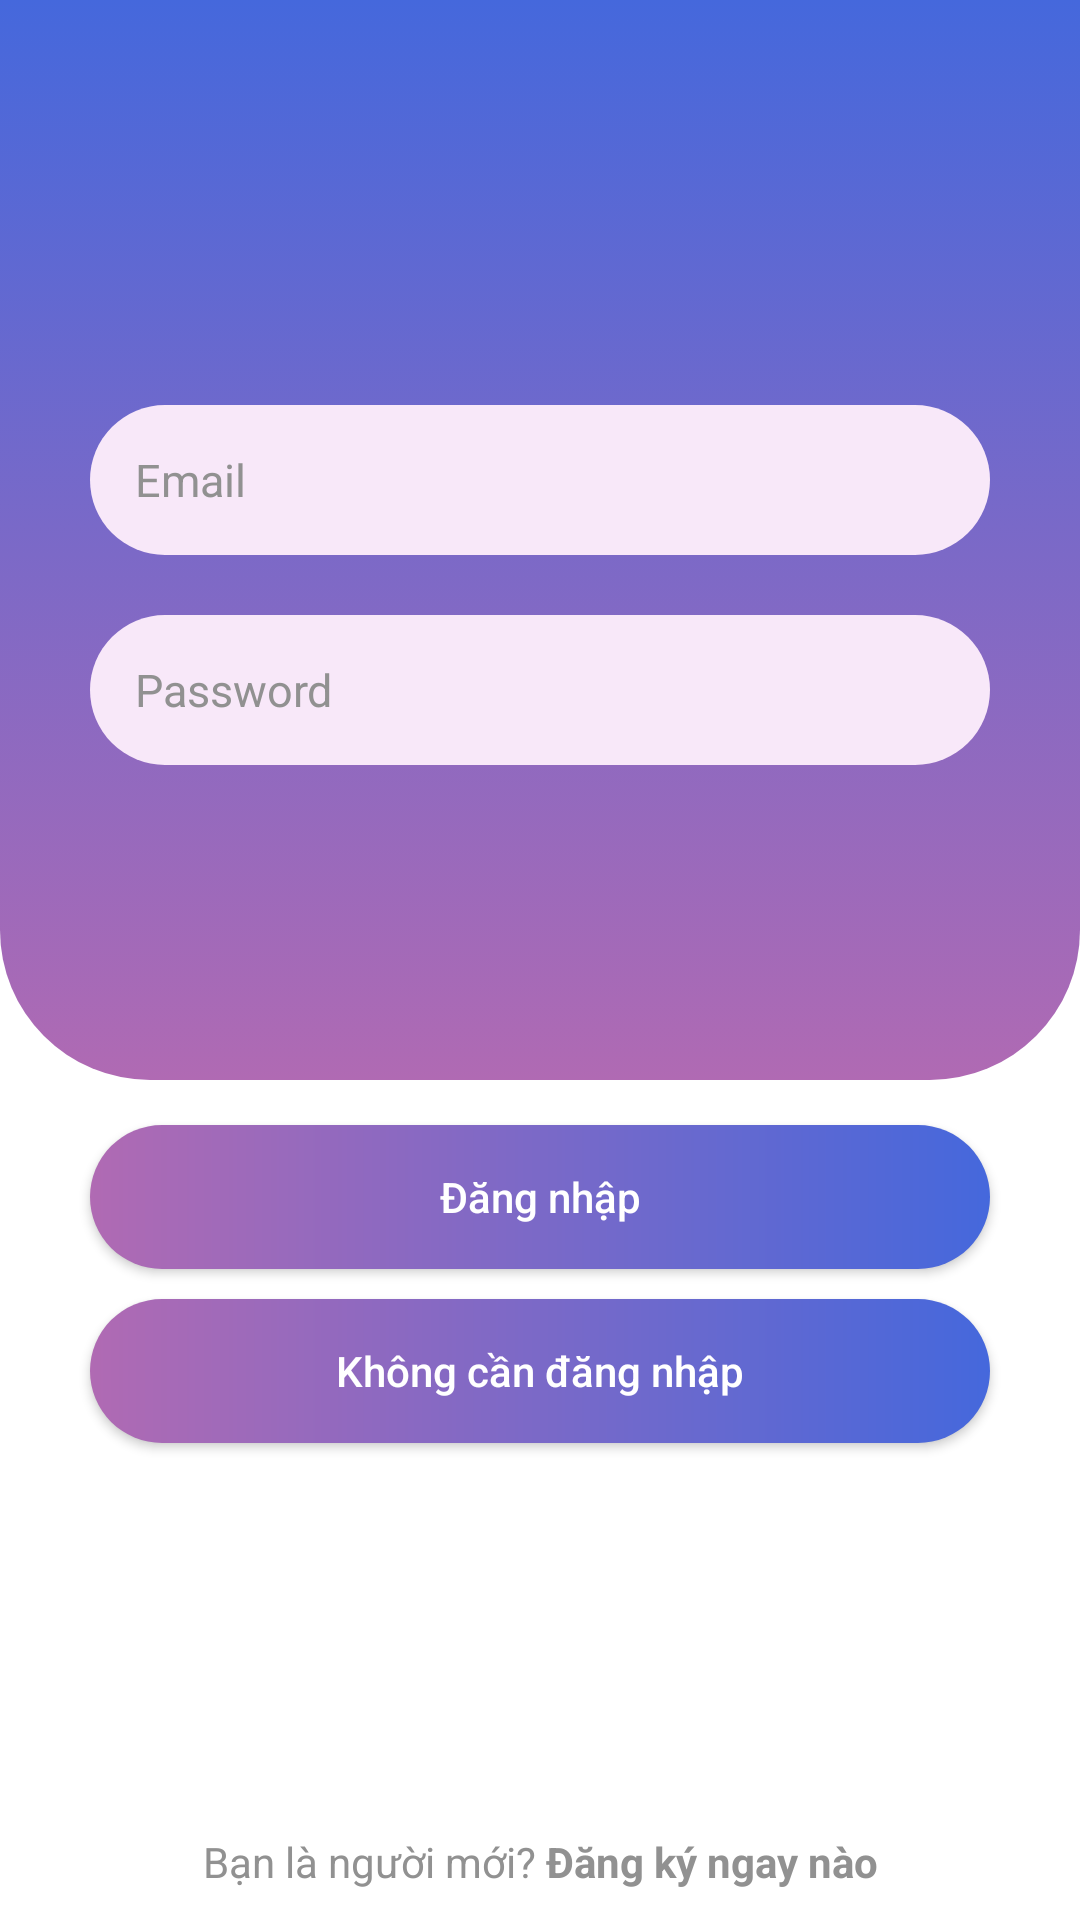

Here is an Android app screen rendered from its layout file. Give the layout XML and the strings, colors and styles it references.
<!-- AndroidManifest.xml: application theme Theme.BookAppTest2 -->
<!-- res/layout/activity_login.xml -->
<?xml version="1.0" encoding="utf-8"?>
<androidx.constraintlayout.widget.ConstraintLayout xmlns:android="http://schemas.android.com/apk/res/android"
    xmlns:app="http://schemas.android.com/apk/res-auto"
    xmlns:tools="http://schemas.android.com/tools"
    android:layout_width="match_parent"
    android:layout_height="match_parent"
    android:background="@color/white"
    tools:context=".LoginActivity">

    <View
        android:id="@+id/view"
        android:layout_width="wrap_content"
        android:layout_height="360dp"
        android:background="@drawable/custom_background_gradient"
        app:layout_constraintEnd_toEndOf="parent"
        app:layout_constraintStart_toStartOf="parent"
        app:layout_constraintTop_toTopOf="parent" />

    <EditText
        android:id="@+id/txtEmail"
        android:layout_width="300dp"
        android:layout_height="50dp"
        android:layout_marginTop="135dp"
        android:background="@drawable/custom_edittext_login"
        android:ems="10"
        android:hint="Email"
        android:textColorHint="#919191"
        android:inputType="textEmailAddress"
        android:padding="15dp"
        android:textSize="15sp"
        android:textColor="@color/black"
        app:layout_constraintEnd_toEndOf="parent"
        app:layout_constraintStart_toStartOf="parent"
        app:layout_constraintTop_toTopOf="parent" />

    <EditText
        android:id="@+id/txtPassword"
        android:layout_width="300dp"
        android:layout_height="50dp"
        android:layout_marginTop="20dp"
        android:ems="10"
        android:hint="Password"
        android:textColorHint="#919191"
        android:inputType="textPassword"
        android:background="@drawable/custom_edittext_login"
        android:padding="15dp"
        android:textSize="15sp"
        android:textColor="@color/black"
        app:layout_constraintEnd_toEndOf="parent"
        app:layout_constraintStart_toStartOf="parent"
        app:layout_constraintTop_toBottomOf="@+id/txtEmail" />

    <androidx.appcompat.widget.AppCompatButton
        android:id="@+id/btnLoginIn"
        android:layout_width="300dp"
        android:layout_height="wrap_content"
        android:layout_marginTop="120dp"
        android:background="@drawable/custom_button"
        android:text="Đăng nhập"
        android:textAllCaps="false"
        android:textColor="@color/white"
        app:layout_constraintEnd_toEndOf="parent"
        app:layout_constraintHorizontal_bias="0.498"
        app:layout_constraintStart_toStartOf="parent"
        app:layout_constraintTop_toBottomOf="@+id/txtPassword" />

    <TextView
        android:id="@+id/txtRegister"
        android:layout_width="wrap_content"
        android:layout_height="wrap_content"
        android:layout_marginBottom="10dp"
        android:text="@string/new_user_sign_up"
        android:textColor="#919191"
        app:layout_constraintBottom_toBottomOf="parent"
        app:layout_constraintEnd_toEndOf="parent"
        app:layout_constraintStart_toStartOf="parent" />

    <androidx.appcompat.widget.AppCompatButton
        android:id="@+id/btnContinue"
        android:layout_width="300dp"
        android:layout_height="wrap_content"
        android:layout_marginTop="10dp"
        android:background="@drawable/custom_button"
        android:text="Không cần đăng nhập"
        android:textColor="@color/white"
        android:textAllCaps="false"
        app:layout_constraintEnd_toEndOf="parent"
        app:layout_constraintStart_toStartOf="parent"
        app:layout_constraintTop_toBottomOf="@+id/btnLoginIn" />


</androidx.constraintlayout.widget.ConstraintLayout>
<!-- resources referenced by this layout -->
<resources>
  <color name="black">#FF000000</color>
  <color name="white">#FFFFFFFF</color>
  <!-- drawable custom_background_gradient (drawable) -->
  <?xml version="1.0" encoding="utf-8"?>
  <selector xmlns:android="http://schemas.android.com/apk/res/android">
  
      <item>
  
          <shape>
  
              <gradient
                  android:angle="90"
                  android:startColor="#B06AB3"
                  android:endColor="#4568DC"
                  />
  
              <corners
                  android:bottomLeftRadius="50dp"
                  android:bottomRightRadius="50dp"
                  />
  
          </shape>
  
      </item>
  
  </selector>
  <!-- drawable custom_button (drawable) -->
  <?xml version="1.0" encoding="utf-8"?>
  <shape xmlns:android="http://schemas.android.com/apk/res/android"
      android:shape="rectangle">
  
      <corners android:radius="50dp" />
  
      <gradient
          android:startColor="#B06AB3"
          android:endColor="#4568DC"
          />
  
  </shape>
  <!-- drawable custom_edittext_login (drawable) -->
  <?xml version="1.0" encoding="utf-8"?>
  <selector xmlns:android="http://schemas.android.com/apk/res/android">
  
      <item>
  
          <shape>
  
              <solid android:color="#F8E8F9"/>
              <corners android:radius="50dp" />
  
          </shape>
  
      </item>
  
  </selector>
  <string name="new_user_sign_up">Bạn là người mới? <b>Đăng ký ngay nào</b></string>
  <style name="Theme.BookAppTest2" parent="Theme.MaterialComponents.DayNight.NoActionBar">
          
          <item name="colorPrimary">@color/purple_500</item>
          <item name="colorPrimaryVariant">@color/purple_700</item>
          <item name="colorOnPrimary">@color/white</item>
          
          <item name="colorSecondary">@color/teal_200</item>
          <item name="colorSecondaryVariant">@color/teal_700</item>
          <item name="colorOnSecondary">@color/black</item>
          
          <item name="android:statusBarColor" tools:targetApi="l">?attr/colorPrimaryVariant</item>
          
      </style>
  <color name="purple_500">#FF6200EE</color>
  <color name="purple_700">#FF3700B3</color>
  <color name="teal_200">#FF03DAC5</color>
  <color name="teal_700">#FF018786</color>
</resources>
